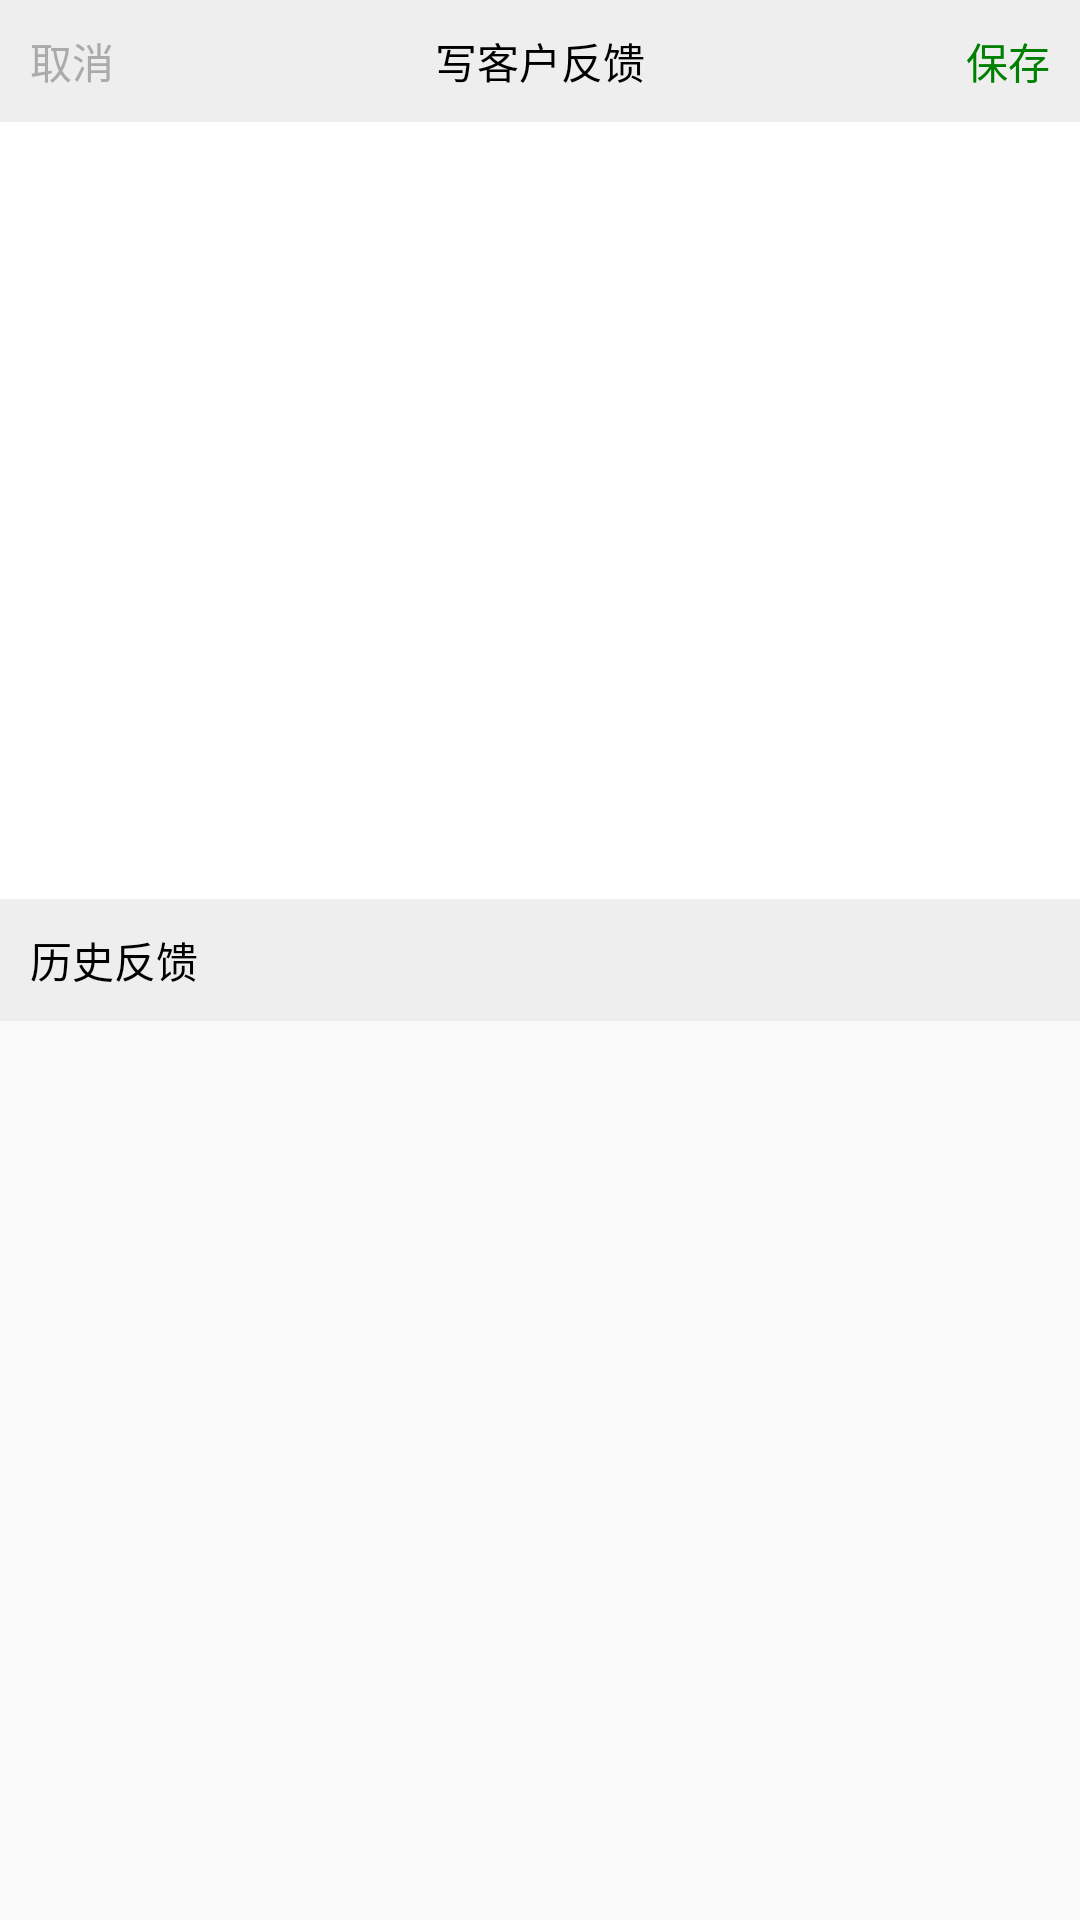

Produce the Android XML layout that renders to this screen, including the resource entries it uses.
<!-- AndroidManifest.xml: activity theme AppTheme.NoActionBar -->
<!-- res/layout/activity_comment.xml -->
<?xml version="1.0" encoding="utf-8"?>
<LinearLayout xmlns:android="http://schemas.android.com/apk/res/android"
    xmlns:app="http://schemas.android.com/apk/res-auto"
    android:layout_width="match_parent"
    android:layout_height="match_parent"
    android:orientation="vertical">


    <LinearLayout
        android:layout_width="wrap_content"
        android:layout_height="0dp"
        android:orientation="vertical"
        android:layout_weight="1">

        <RelativeLayout
         android:layout_width="match_parent"
            android:layout_height="wrap_content"
            android:gravity="center_vertical"
            android:paddingTop="10dp"
            android:paddingBottom="10dp"
            android:background="#EEEEEE">
            <TextView
                android:id="@+id/tv_cancel_comment"
                android:layout_width="wrap_content"
                android:layout_height="wrap_content"
                android:layout_marginLeft="10dp"
                android:layout_alignParentLeft="true"
                android:text="@string/cancel"
                android:textColor="@color/Gray"/>

            <TextView
                android:layout_width="wrap_content"
                android:layout_height="wrap_content"
                android:layout_centerInParent="true"
                android:textColor="@color/black"
                android:text="@string/write_comment"/>

            <TextView
                android:id="@+id/tv_save_comment"
                android:layout_width="wrap_content"
                android:layout_height="wrap_content"
                android:layout_marginRight="10dp"
                android:layout_alignParentRight="true"
                android:textColor="@color/green"
                android:text="@string/save_comment"/>

    </RelativeLayout>

        <LinearLayout
            android:id="@+id/ll_edit_content"
            android:layout_width="match_parent"
            android:layout_height="match_parent"
            android:background="@color/white"
            android:layout_weight="1">
            <EditText
                android:id="@+id/edt_comment"
                android:layout_width="match_parent"
                android:layout_height="wrap_content"
                android:background="@color/white"
                android:inputType="textMultiLine" />
        </LinearLayout>


    </LinearLayout>


    <LinearLayout
        android:layout_width="match_parent"
        android:layout_height="wrap_content"
        android:background="#EEEEEE">
        <TextView
            android:layout_width="match_parent"
            android:layout_height="wrap_content"
            android:layout_margin="10dp"
            android:text="@string/history_comments"
            android:textColor="@color/black"/>
    </LinearLayout>

    <LinearLayout
        android:layout_width="match_parent"
        android:layout_height="0dp"
        android:layout_weight="1">
        <android.support.v7.widget.RecyclerView
            android:id="@+id/rcv_comment"
            android:layout_width="match_parent"
            android:layout_height="match_parent"
            android:orientation="vertical"/>
    </LinearLayout>

</LinearLayout>
<!-- resources referenced by this layout -->
<resources>
  <color name="Gray">@android:color/darker_gray</color>
  <color name="black">#000000</color>
  <color name="green">#008000</color>
  <color name="white">#FFFFFF</color>
  <string name="cancel">取消</string>
  <string name="history_comments">历史反馈</string>
  <string name="save_comment">保存</string>
  <string name="write_comment">写客户反馈</string>
  <style name="AppTheme.NoActionBar">
          <item name="windowActionBar">false</item>
          <item name="windowNoTitle">true</item>
      </style>
</resources>
